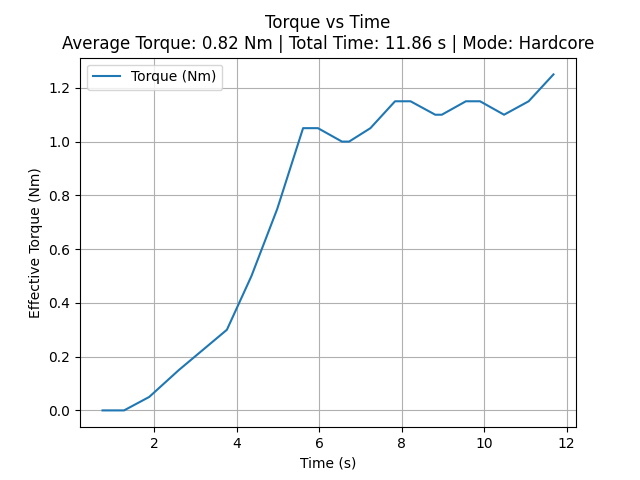

Values plotted in this chart, from the file beside it:
time_sec, torque_Nm
0.741, 0.0
1.074, 0.0
1.263, 0.0
1.873, 0.05
2.591, 0.15
3.759, 0.3
4.355, 0.5
4.981, 0.75
5.607, 1.05
5.795, 1.05
5.968, 1.05
6.551, 1
6.724, 1
7.241, 1.05
7.839, 1.15
8.009, 1.15
8.215, 1.15
8.815, 1.1
8.974, 1.1
9.558, 1.15
9.732, 1.15
9.902, 1.15
10.48, 1.1
11.08, 1.15
11.68, 1.25
